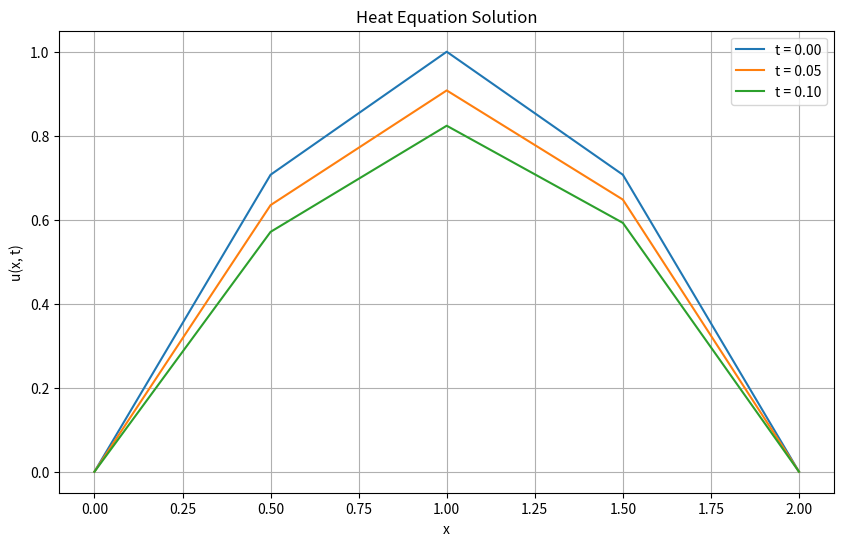

This chart was generated by the following Python code:
# import numpy as np 
# import math as mt 
# import sympy as smp 
# from sympy import symbols, Eq, solve 
# import time 
# import matplotlib.pyplot as plt
# m1 = symbols('m1')
# m2 = symbols('m2')
# m3 = symbols('m3')
# n1 = symbols('n1')
# n2 = symbols('n2')
# n3 = symbols('n3')


# x0 = 0
# x1 = 2
# t0 = 0
# t1 = 0.1
# h = 0.5
# k = 0.05  
# c2 = 1
# l = (c2*k)/h**2 
# print("lambda = ",l)
# n = int((x1-x0)/h)
# print("n=",n)
# x = np.zeros(n+1)
# x[0]= x0

# ti= time.time()
# for i in range(n+1):
#     x[i] = x[i]+i*h
# print("x = ",x)

# nt = int((t1-t0)/k)
# print("nt=",nt)
# t = np.zeros(nt+1)
# t[0]= t0
# for i in range(nt+1):
#     t[i] = t[i]+i*k
# print("t = ",t)

# u = np.zeros([nt+1,n+1 ])

# u0t = 0
# u1t = 0
# u[0][0] = u0t
# u[1][0] = u0t
# u[2][0] = u0t
# u[0][n] = u1t
# u[1][n] = u1t
# u[2][n] = u1t
# for j in range(1,n):
#     u[0][j] = mt.sin(mt.pi/2*x[j])
#     u[0][j] = round(u[0][j],4)
#     # for i in range(1,nt+1):
#         # u[i][j-1] = (1+2*l)*u[i][j]-l*u[i+1][j]-l*u[i-1][j] 
    
# eq1 = Eq((1+2*l)*m1-l*m2-l*u[1][0],u[0][1])  
# eq2 = Eq((1+2*l)*m2-l*m3-l*u[1][1],u[0][2])
# eq3 = Eq((1+2*l)*m3-l*u[1][4]+l*u[1][2],u[0][3])
# m = solve((eq1, eq2, eq3 ), (m1,m2,m3))
# u[1][1] = m[m1]
# u[1][2] = m[m2]
# u[1][3] = m[m3]

# eq4 = Eq((1+2*l)*n1-l*n2-l*u[2][0],u[1][1])  
# eq5 = Eq((1+2*l)*n2-l*n3-l*u[2][1],u[1][2])
# eq6 = Eq((1+2*l)*n3-l*u[1][4]+l*u[2][2],u[1][3])
# v = solve((eq4, eq5, eq6 ), (n1,n2,n3))

# u[2][1] = v[n1]
# u[2][2] = v[n2]
# u[2][3] = v[n3]

# tf = time.time()
# print(u)
# print(tf-ti)
# # plt.scatter(x, u, label= "stars", color= "red", 
# #             marker= "o", s=50)
# plt.plot(x,u,color='g', linewidth =1)
# plt.title("Curve plotted using  the given points")
# plt.xlabel("X")
# plt.ylabel("Y")
# plt.show()









import numpy as np
import math as mt
import sympy as smp
from sympy import symbols, Eq, solve
import time
import matplotlib.pyplot as plt

m1, m2, m3 = symbols('m1 m2 m3')
n1, n2, n3 = symbols('n1 n2 n3')

x0 = 0
x1 = 2
t0 = 0
t1 = 0.1
h = 0.5
k = 0.05
c2 = 1
l = (c2 * k) / h**2
print("lambda =", l)

n = int((x1 - x0) / h)
print("n =", n)
x = np.linspace(x0, x1, n + 1)
print("x =", x)

nt = int((t1 - t0) / k)
print("nt =", nt)
t = np.linspace(t0, t1, nt + 1)
print("t =", t)

u = np.zeros((nt + 1, n + 1))

# Initial condition
for j in range(1, n):
    u[0, j] = round(mt.sin(mt.pi / 2 * x[j]), 4)

# Boundary conditions
u[:, 0] = 0  # u(0, t) = 0 for all t
u[:, -1] = 0  # u(2, t) = 0 for all t

# Time-stepping loop
for i in range(1, nt + 1):
    eq1 = Eq((1 + 2 * l) * m1 - l * m2 - l * u[i - 1, 0], u[i - 1, 1])
    eq2 = Eq((1 + 2 * l) * m2 - l * m3 - l * u[i - 1, 1], u[i - 1, 2])
    eq3 = Eq((1 + 2 * l) * m3 - l * u[i - 1, 4] - l * u[i - 1, 2], u[i - 1, 3])
    m = solve((eq1, eq2, eq3), (m1, m2, m3))
    u[i, 1] = m[m1]
    u[i, 2] = m[m2]
    u[i, 3] = m[m3]

    if i < nt:
        eq4 = Eq((1 + 2 * l) * n1 - l * n2 - l * u[i, 0], u[i, 1])
        eq5 = Eq((1 + 2 * l) * n2 - l * n3 - l * u[i, 1], u[i, 2])
        eq6 = Eq((1 + 2 * l) * n3 - l * u[i, 4] - l * u[i, 2], u[i, 3])
        v = solve((eq4, eq5, eq6), (n1, n2, n3))
        u[i + 1, 1] = v[n1]
        u[i + 1, 2] = v[n2]
        u[i + 1, 3] = v[n3]

# tf = time.time()
print(u)
# print("Time taken:", tf - ti)

# Plotting the results
plt.figure(figsize=(10, 6))
for i in range(0, nt + 1, max(1, nt // 5)):  # Plot every 1/5th of nt
    plt.plot(x, u[i, :], label=f't = {t[i]:.2f}')
plt.title("Heat Equation Solution")
plt.xlabel("x")
plt.ylabel("u(x, t)")
plt.legend()
plt.grid(True)
plt.show()
